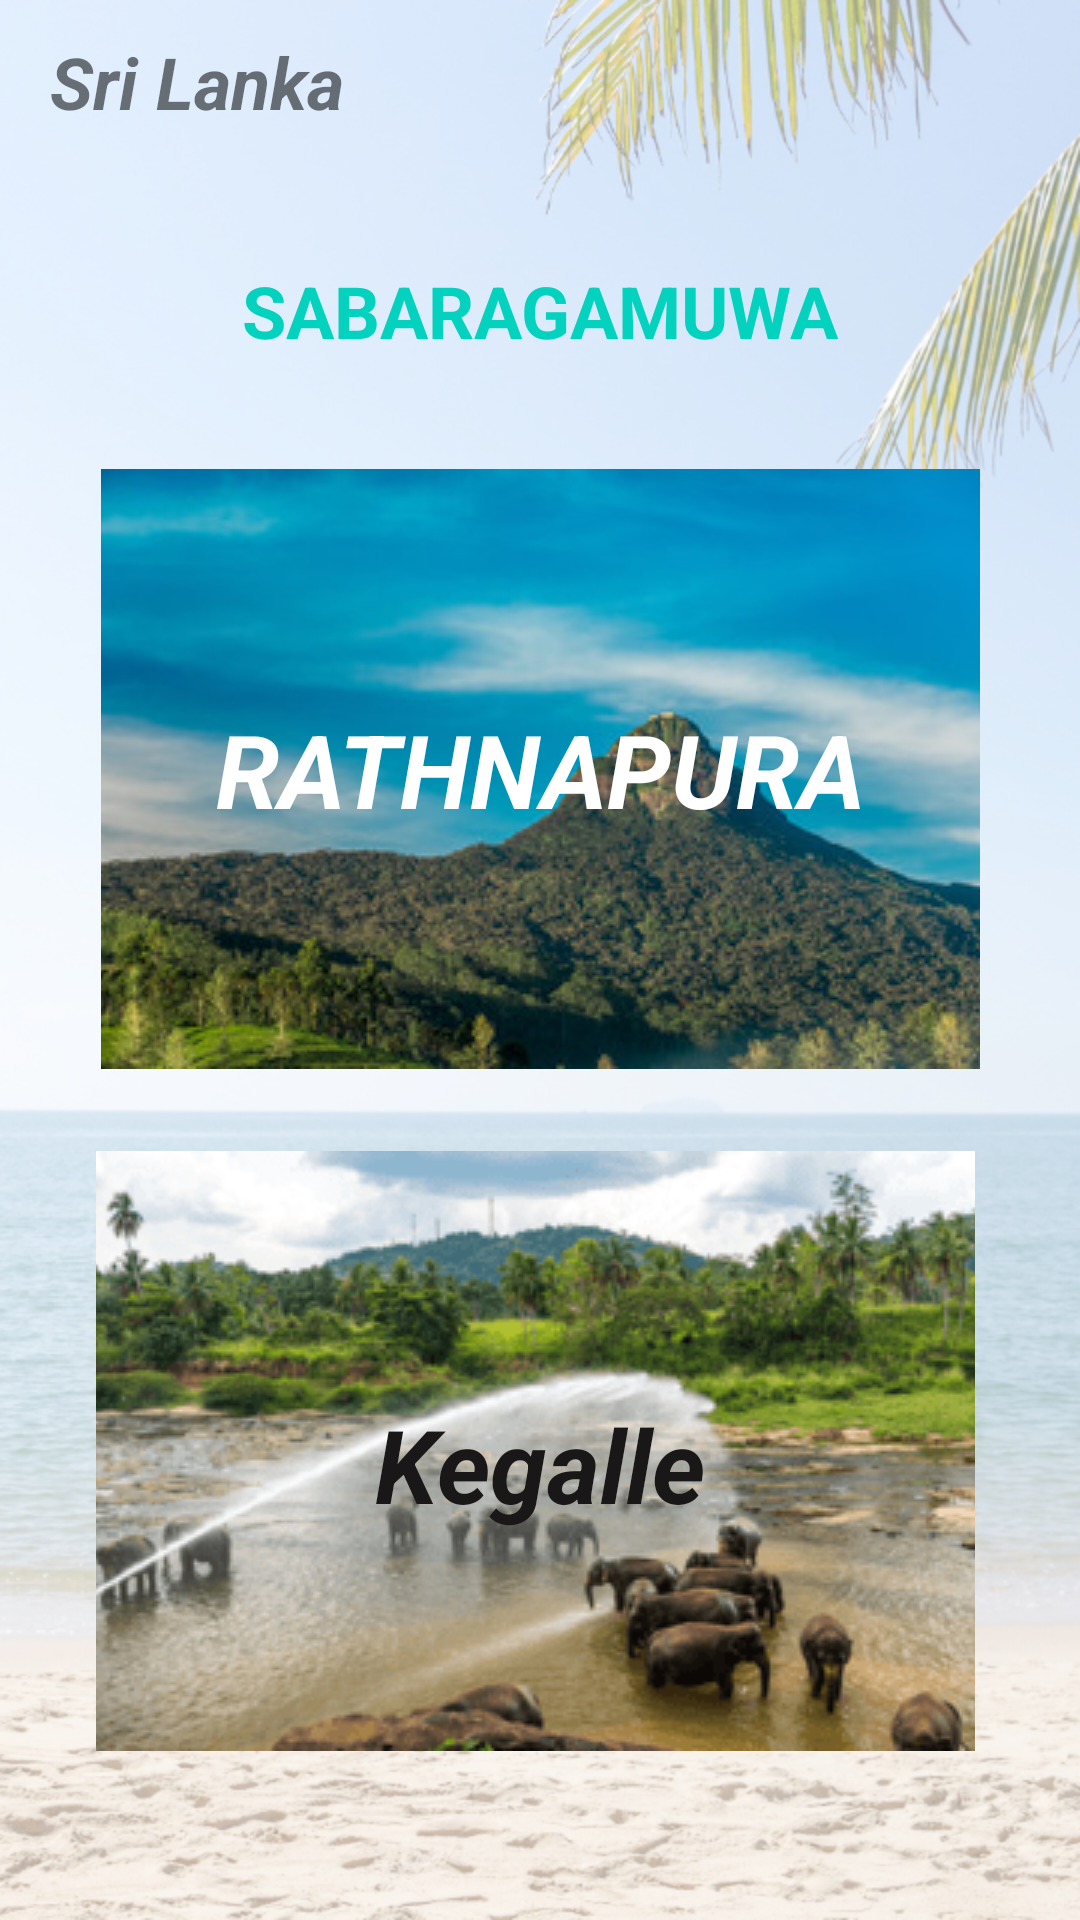

This screen was rendered from an Android layout file. Write that file and the resources it references.
<!-- AndroidManifest.xml: application theme Theme.Gamanac -->
<!-- res/layout/activity_sabaragamuwa.xml -->
<?xml version="1.0" encoding="utf-8"?>
<androidx.constraintlayout.widget.ConstraintLayout xmlns:android="http://schemas.android.com/apk/res/android"
    xmlns:app="http://schemas.android.com/apk/res-auto"
    xmlns:tools="http://schemas.android.com/tools"
    android:layout_width="match_parent"
    android:layout_height="match_parent"
    android:background="@drawable/bg03"
    tools:context=".sabaragamuwa">

    <ImageButton
        android:id="@+id/imgbtn_kegalle"
        android:layout_width="293dp"
        android:layout_height="200dp"
        android:contentDescription="true"
        app:layout_constraintBottom_toBottomOf="parent"
        app:layout_constraintEnd_toEndOf="parent"
        app:layout_constraintHorizontal_bias="0.479"
        app:layout_constraintStart_toStartOf="parent"
        app:layout_constraintTop_toBottomOf="@+id/imgbtn_rathnapura"
        app:layout_constraintVertical_bias="0.289"
        app:srcCompat="@drawable/kegalle" />

    <TextView
        android:id="@+id/txt_kegalle"
        android:layout_width="wrap_content"
        android:layout_height="wrap_content"
        android:text="Kegalle"
        android:textColor="#191717"
        android:textSize="34sp"
        android:textStyle="bold|italic"
        app:layout_constraintBottom_toBottomOf="@+id/imgbtn_kegalle"
        app:layout_constraintEnd_toEndOf="@+id/imgbtn_kegalle"
        app:layout_constraintHorizontal_bias="0.508"
        app:layout_constraintStart_toStartOf="@+id/imgbtn_kegalle"
        app:layout_constraintTop_toTopOf="@+id/imgbtn_kegalle"
        app:layout_constraintVertical_bias="0.529" />

    <ImageButton
        android:id="@+id/imgbtn_rathnapura"
        android:layout_width="293dp"
        android:layout_height="209dp"
        android:contentDescription="true"
        app:layout_constraintBottom_toBottomOf="parent"
        app:layout_constraintEnd_toEndOf="parent"
        app:layout_constraintStart_toStartOf="parent"
        app:layout_constraintTop_toBottomOf="@+id/txt_sabara"
        app:layout_constraintVertical_bias="0.103"
        app:srcCompat="@drawable/rathnapura" />

    <TextView
        android:id="@+id/txt_rathnapura"
        android:layout_width="wrap_content"
        android:layout_height="wrap_content"
        android:text="RATHNAPURA"
        android:textColor="#FFFFFF"
        android:textSize="34sp"
        android:textStyle="bold|italic"
        app:layout_constraintBottom_toBottomOf="@+id/imgbtn_rathnapura"
        app:layout_constraintEnd_toEndOf="@+id/imgbtn_rathnapura"
        app:layout_constraintStart_toStartOf="@+id/imgbtn_rathnapura"
        app:layout_constraintTop_toTopOf="@+id/imgbtn_rathnapura" />

    <TextView
        android:id="@+id/txt_sabara"
        android:layout_width="wrap_content"
        android:layout_height="wrap_content"
        android:layout_marginTop="44dp"
        android:text="SABARAGAMUWA"
        android:textColor="#03D2BE"
        android:textSize="24sp"
        android:textStyle="bold"
        app:layout_constraintEnd_toEndOf="parent"
        app:layout_constraintStart_toStartOf="parent"
        app:layout_constraintTop_toBottomOf="@+id/txt_8sl" />

    <TextView
        android:id="@+id/txt_8sl"
        android:layout_width="wrap_content"
        android:layout_height="wrap_content"
        android:text="Sri Lanka"
        android:textSize="24sp"
        android:textStyle="bold|italic"
        app:layout_constraintBottom_toBottomOf="parent"
        app:layout_constraintEnd_toEndOf="parent"
        app:layout_constraintHorizontal_bias="0.064"
        app:layout_constraintStart_toStartOf="parent"
        app:layout_constraintTop_toTopOf="parent"
        app:layout_constraintVertical_bias="0.018" />
</androidx.constraintlayout.widget.ConstraintLayout>
<!-- resources referenced by this layout -->
<resources>
  <!-- drawable bg03: png bitmap (drawable, 473279 bytes) -->
  <!-- drawable kegalle: png bitmap (drawable, 40332 bytes) -->
  <!-- drawable rathnapura: jpg bitmap (drawable, 26543 bytes) -->
  <style name="Theme.Gamanac" parent="Theme.MaterialComponents.DayNight.DarkActionBar">
          
          <item name="colorPrimary">@color/purple_500</item>
          <item name="colorPrimaryVariant">@color/purple_700</item>
          <item name="colorOnPrimary">@color/white</item>
          
          <item name="colorSecondary">@color/teal_200</item>
          <item name="colorSecondaryVariant">@color/teal_700</item>
          <item name="colorOnSecondary">@color/black</item>
          
          <item name="android:statusBarColor">?attr/colorPrimaryVariant</item>
          
      </style>
  <!-- not gathered from this repository: default colours our renderer supplied (Android Studio template values) -->
  <color name="purple_500">#FF6200EE</color>
  <color name="purple_700">#FF3700B3</color>
  <color name="teal_200">#FF03DAC5</color>
  <color name="teal_700">#FF018786</color>
  <color name="black">#FF000000</color>
  <color name="white">#FFFFFFFF</color>
</resources>
